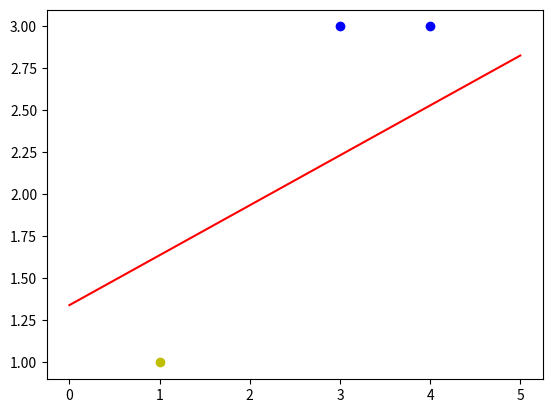

Here is the Python script that generated this plot:
#!/usr/bin/python
# coding:utf-8

import numpy as np
from matplotlib import pyplot as plt

data = np.array([[1, 1,1], [1, 3, 3], [1, 4, 3]])
w = (np.random.random(3)-0.5)*2
eout = np.array([-1, 1, 1])
lr = 0.1
for i in range(100):
	fout = np.sign(data.dot(w.T)).T
	if (fout==eout).all():
		print('Counts:', i)
		break
	else:
		w = w + lr*(eout-fout).dot(data)
		print(w)

#画出眼本和曲线
x = np.linspace(0, 5)
y = -(w[1]/w[2])*x-w[0]/w[2]
plt.figure()
plt.plot(x, y, 'r')
plt.plot([3, 4], [3, 3], 'bo')
plt.plot([1], [1], 'yo')
plt.show()
